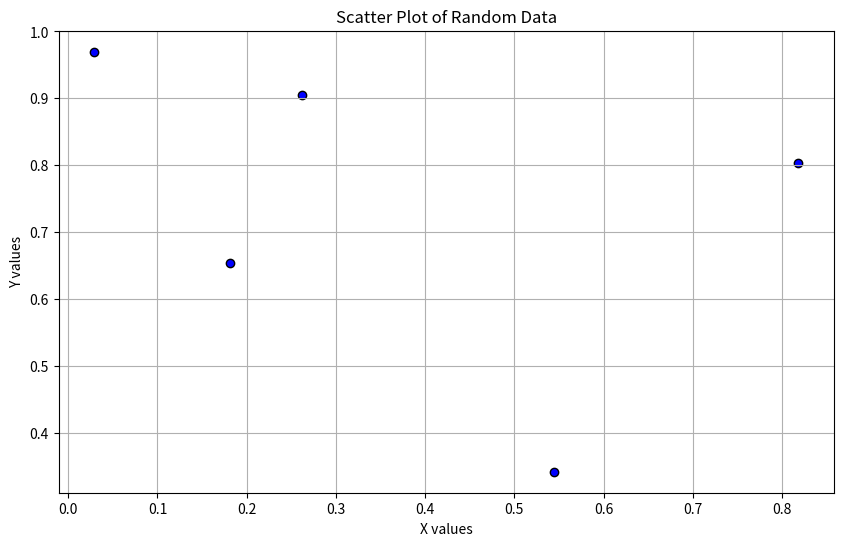

This chart was generated by the following Python code:
import numpy as np
import matplotlib.pyplot as plt


x = np.random.rand(5)
y = np.random.rand(5)


plt.figure(figsize=(10, 6))
plt.scatter(x, y, c='blue', edgecolors='black')
plt.title('Scatter Plot of Random Data')
plt.xlabel('X values')
plt.ylabel('Y values')
plt.grid(True)
plt.show()
